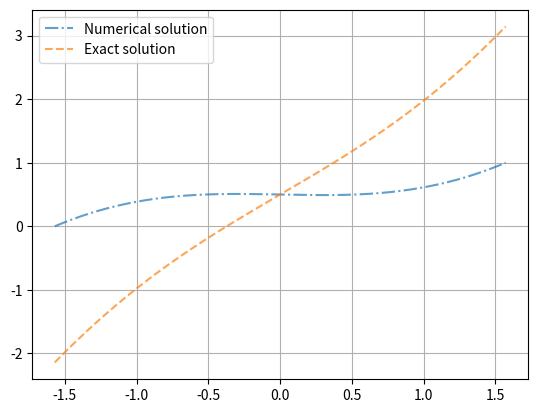

Source code (Python): (Note: this script raises an exception after producing the figure.)
"""Using the run-through method to solve the difference analog of the boundary value problem
y''(x) = sin(x), -pi/2 <= x <= pi/2
y(-pi/2) = a, y(pi/2) = b

The exact solution is y(x) = -sin(x) + (2 - (a - b) / pi) * x + (a + b) / 2

Difference analog:
y''(x) = (y_{i+1} - 2 * y_i + y_{i-1}) / h^2
y_0 = a, y_N = b

Run-through method:
y_i = alpha_i * y_{i+1} + beta_i

substituting y_i into the difference analog, we get:
alpha_i = 1 / (2 - alpha_{i-1})
beta_i = (beta_{i-1} - h^2 * f_i) / (2 - alpha_{i-1})

where f_i = y''(x_i) = sin(x_i)

alpha_1 = 1 / 2
beta_1 = (a - h^2 * f_1) / 2
"""

import matplotlib.pyplot as plt
import numpy as np

if __name__ == "__main__":
    a, b = 0, 1
    h = 0.001
    x = np.arange(-np.pi / 2, np.pi / 2 + h, h)
    n = len(x)
    alpha = np.zeros(n)
    beta = np.zeros(n)
    f = np.sin(x)

    alpha[1] = 1 / 2
    beta[1] = (a - h**2 * f[1]) / 2

    for i in range(2, n - 1):
        alpha[i] = 1 / (2 - alpha[i - 1])
        beta[i] = (beta[i - 1] - h**2 * f[i]) / (2 - alpha[i - 1])

    y = np.zeros(n)
    y[0], y[-1] = a, b

    for i in range(n - 2, 0, -1):
        y[i] = alpha[i] * y[i + 1] + beta[i]

    y_exact = -np.sin(x) + (2 - (a - b) / np.pi) * x + (a + b) / 2

    plt.plot(x, y, label="Numerical solution", alpha=0.7, linestyle="-.")
    plt.plot(x, y_exact, label="Exact solution", alpha=0.7, linestyle="--")
    plt.legend()
    plt.grid()
    plt.savefig("lesson_9/run1.png")
